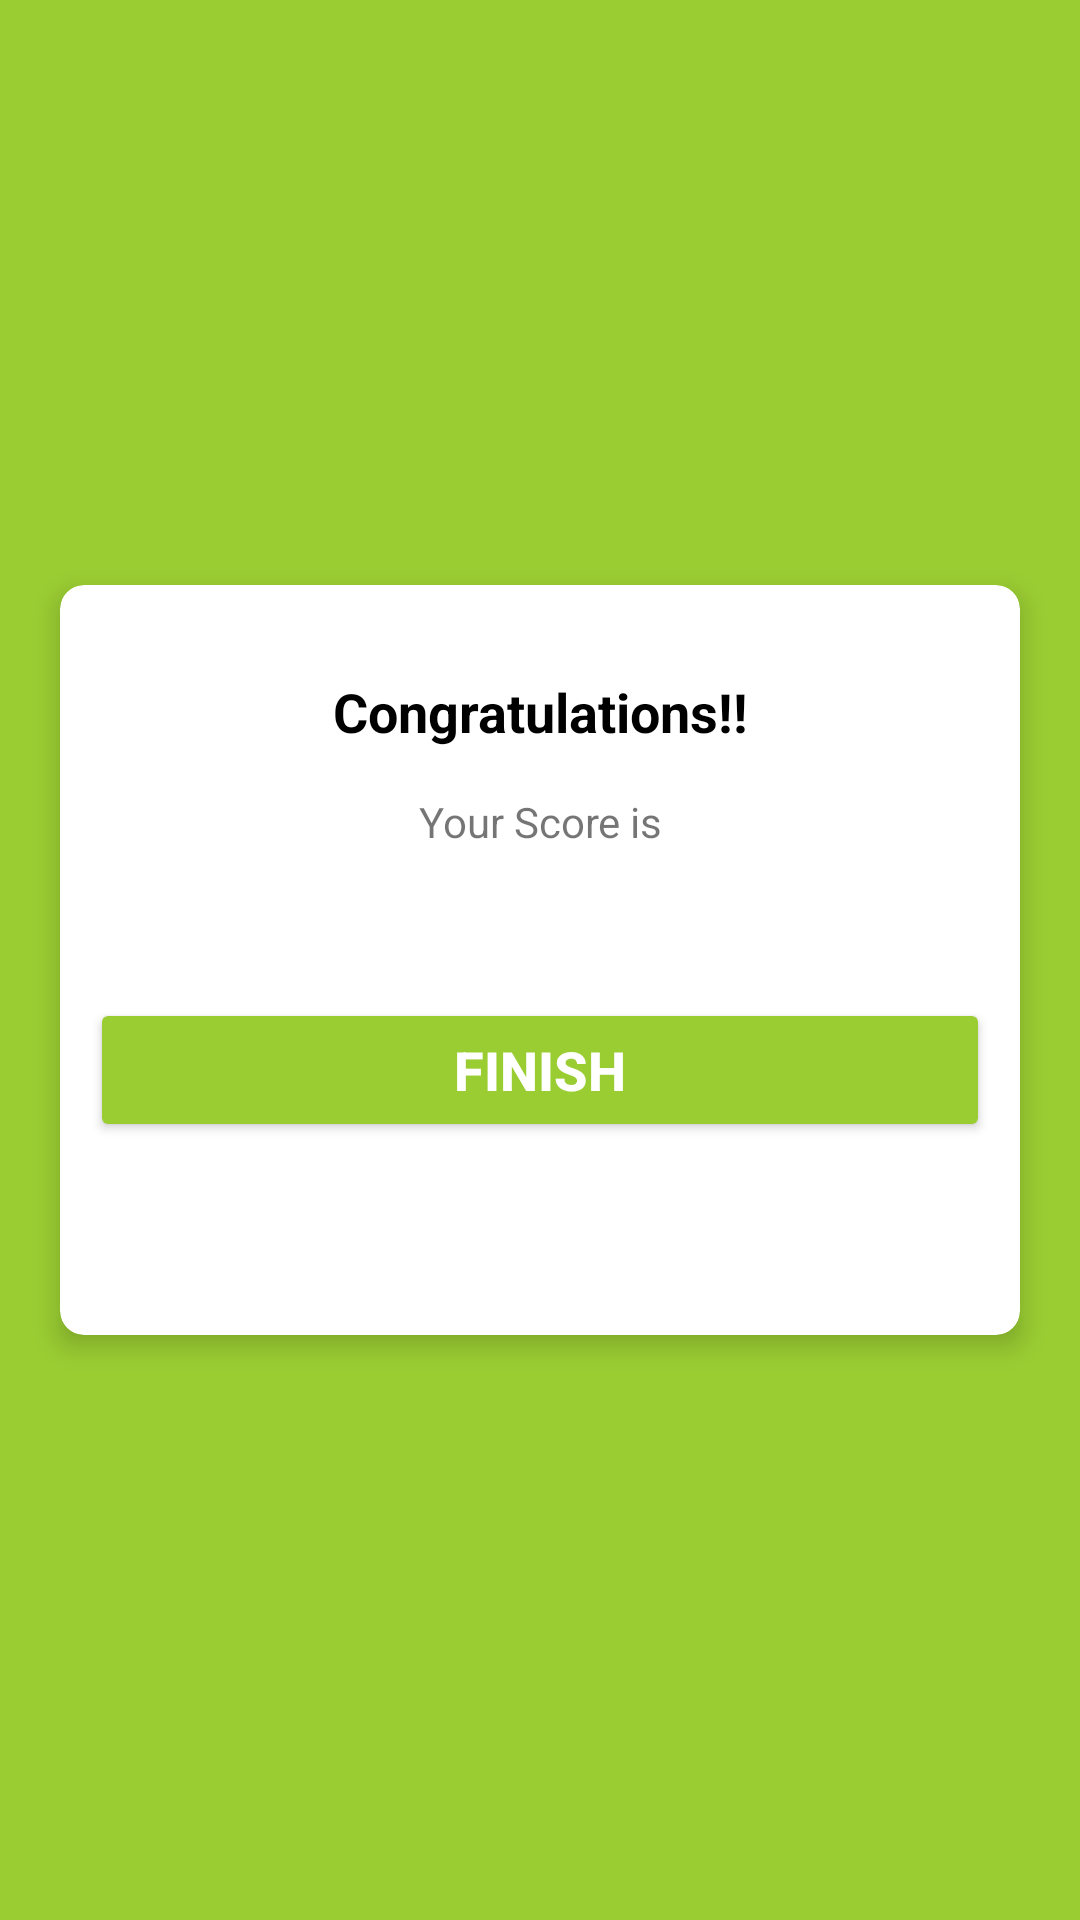

This screen was rendered from an Android layout file. Write that file and the resources it references.
<!-- AndroidManifest.xml: application theme Theme.AutoShkolla -->
<!-- res/layout/result_fragment.xml -->
<?xml version="1.0" encoding="utf-8"?>
<LinearLayout xmlns:android="http://schemas.android.com/apk/res/android"
xmlns:app="http://schemas.android.com/apk/res-auto"
xmlns:tools="http://schemas.android.com/tools"
android:layout_width="match_parent"
android:layout_height="match_parent"
android:orientation="horizontal"
android:background="@color/green"
android:padding="10dp"
android:gravity="center"
tools:context=".ui.question.ResultFragment">

<androidx.cardview.widget.CardView
    android:layout_width="match_parent"
    android:layout_height="250dp"
    android:layout_margin="10dp"
    app:cardCornerRadius="8dp"
    app:cardElevation="5dp"
    >
    <LinearLayout
        android:layout_width="match_parent"
        android:layout_height="wrap_content"
        android:orientation="vertical"
        android:gravity="center"
        android:padding="10dp">
        <TextView
            android:id="@+id/congo"
            android:layout_width="match_parent"
            android:layout_height="wrap_content"
            android:layout_marginTop="20dp"
            android:text="Congratulations!!"
            android:gravity="center"
            android:textSize="18sp"
            android:textStyle="bold"
            android:textColor="@color/black"/>
        <TextView

            android:layout_width="match_parent"
            android:layout_height="wrap_content"
            android:layout_marginTop="15dp"
            android:text="Your Score is"
            android:gravity="center"
            android:textSize="14sp"
            />
        <TextView
            android:id="@+id/Score"
            android:layout_width="match_parent"
            android:layout_height="wrap_content"
            android:text=""
            android:layout_marginTop="15dp"
            android:gravity="center"
            android:textSize="18sp"
            android:textStyle="bold"
            android:textColor="@color/black"/>

        <androidx.appcompat.widget.AppCompatButton
            android:id="@+id/button"
            android:layout_width="match_parent"
            android:layout_height="wrap_content"
            android:text="FINISH"
            android:backgroundTint="@color/green"
            android:textStyle="bold"
            android:textSize="18sp"
            android:textColor="@color/white"
            android:layout_marginTop="10dp"/>
    </LinearLayout>
</androidx.cardview.widget.CardView>
</LinearLayout>
<!-- resources referenced by this layout -->
<resources>
  <color name="black">#FF000000</color>
  <color name="green">#9ACD32</color>
  <color name="white">#FFFFFFFF</color>
  <style name="Theme.AutoShkolla" parent="Theme.MaterialComponents.DayNight.DarkActionBar">
          
          <item name="colorPrimary">@color/purple_500</item>
          <item name="colorPrimaryVariant">@color/purple_700</item>
          <item name="colorOnPrimary">@color/white</item>
          
          <item name="colorSecondary">@color/teal_200</item>
          <item name="colorSecondaryVariant">@color/teal_700</item>
          <item name="colorOnSecondary">@color/black</item>
          
          <item name="android:statusBarColor" tools:targetApi="l">?attr/colorPrimaryVariant</item>
          
      </style>
  <color name="purple_500">#FF6200EE</color>
  <color name="purple_700">#FF3700B3</color>
  <color name="teal_200">#FF03DAC5</color>
  <color name="teal_700">#FF018786</color>
</resources>
